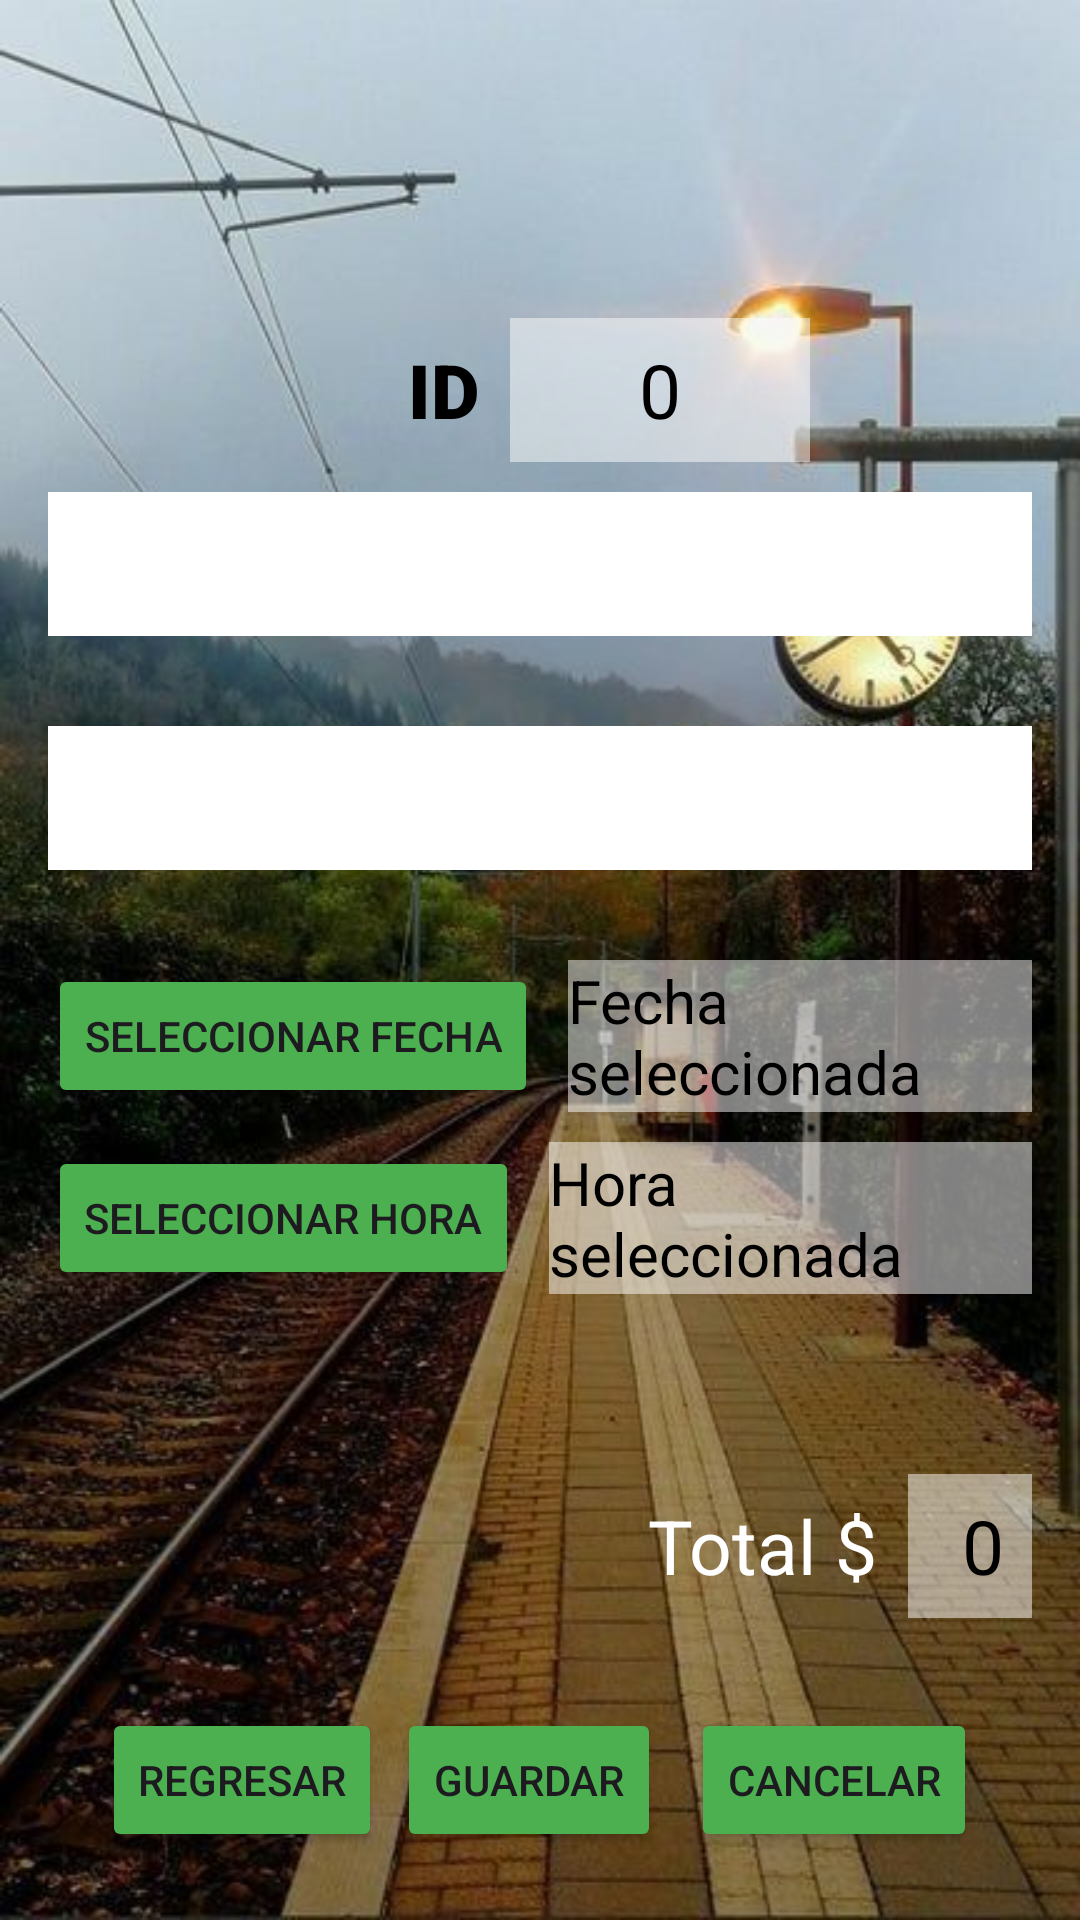

Layout XML and referenced resources for this Android screen:
<!-- AndroidManifest.xml: application theme Theme.BD_App -->
<!-- res/layout/activity_vender.xml -->
<?xml version="1.0" encoding="utf-8"?>
<LinearLayout xmlns:android="http://schemas.android.com/apk/res/android"
    xmlns:app="http://schemas.android.com/apk/res-auto"
    xmlns:tools="http://schemas.android.com/tools"
    android:id="@+id/main"
    android:layout_width="match_parent"
    android:layout_height="match_parent"
    android:orientation="vertical"
    android:padding="16dp"
    tools:context=".vender">

    <LinearLayout
        android:layout_width="match_parent"
        android:layout_height="wrap_content"
        android:layout_marginTop="90dp"
        android:orientation="horizontal">

        <TextView
            android:layout_width="wrap_content"
            android:layout_height="wrap_content"
            android:layout_marginStart="120dp"
            android:text="@string/text_id"
            android:textSize="25sp"
            style="@style/TextViewStyle3"/>

        <TextView
            android:id="@+id/edit_text_id"
            android:layout_width="100dp"
            android:layout_height="48dp"
            android:layout_marginStart="10dp"
            android:gravity="center"
            android:inputType="number"
            android:text="@string/numero"
            android:textSize="25sp"
            style="@style/EditTextStyle"/>

    </LinearLayout>

    <Spinner
        android:id="@+id/spinner_origen"
        android:layout_width="match_parent"
        android:layout_height="48dp"
        android:layout_marginTop="10dp"
        style="@style/SpinnerStyle"/>

    <Spinner
        android:id="@+id/spinner_destino"
        android:layout_width="match_parent"
        android:layout_height="48dp"
        android:layout_marginTop="30dp"
        style="@style/SpinnerStyle"/>

    <LinearLayout
        android:layout_width="match_parent"
        android:layout_height="wrap_content"
        android:layout_marginTop="30dp"
        android:orientation="horizontal"
        android:gravity="center_vertical">

        <Button
            android:id="@+id/btn_fecha"
            android:layout_width="wrap_content"
            android:layout_height="wrap_content"
            android:text="@string/btn_fecha"
            style="@style/ButtonPrimary"/>

        <TextView
            android:id="@+id/tv_fecha_seleccionada"
            android:layout_width="wrap_content"
            android:layout_height="wrap_content"
            android:layout_marginStart="10dp"
            android:text="@string/text_fecha"
            android:textSize="20sp"
            style="@style/EditTextStyle"/>

    </LinearLayout>

    <LinearLayout
        android:layout_width="match_parent"
        android:layout_height="wrap_content"
        android:layout_marginTop="10dp"
        android:orientation="horizontal"
        android:gravity="center_vertical">

        <Button
            android:id="@+id/btn_hora"
            android:layout_width="wrap_content"
            android:layout_height="wrap_content"
            android:text="@string/btn_hora"
            style="@style/ButtonPrimary"/>

        <TextView
            android:id="@+id/tv_hora_seleccionada"
            android:layout_width="wrap_content"
            android:layout_height="wrap_content"
            android:layout_marginStart="10dp"
            android:text="@string/text_hora"
            android:textSize="20sp"
            style="@style/EditTextStyle"/>

    </LinearLayout>

    <LinearLayout
        android:layout_width="match_parent"
        android:layout_height="wrap_content"
        android:orientation="horizontal"
        android:layout_marginTop="60dp">

        <TextView
            android:id="@+id/TextView_total"
            android:layout_width="wrap_content"
            android:layout_height="wrap_content"
            android:layout_gravity="center_vertical"
            android:layout_marginStart="200dp"
            android:text="@string/text_total"
            android:textSize="25sp"
            style="@style/TextViewStyle"/>

        <EditText
            android:id="@+id/Ttotal"
            android:layout_width="50dp"
            android:layout_height="48dp"
            android:layout_gravity="center_vertical"
            android:layout_marginStart="10dp"
            android:gravity="center"
            android:inputType="numberDecimal"
            android:text="@string/numero"
            android:textSize="25sp"
            android:enabled="false"
            style="@style/EditTextStyle"/>

    </LinearLayout>

    <LinearLayout
        android:layout_width="match_parent"
        android:layout_height="wrap_content"
        android:orientation="horizontal"
        android:gravity="center_horizontal"
        android:layout_marginTop="30dp">

        <Button
            android:id="@+id/botonregresar"
            android:layout_width="wrap_content"
            android:layout_height="wrap_content"
            android:layout_marginEnd="5dp"
            android:text="@string/btn_regresar"
            style="@style/ButtonPrimary"/>

        <Button
            android:id="@+id/btn_guardar"
            android:layout_width="wrap_content"
            android:layout_height="wrap_content"
            android:layout_marginEnd="10dp"
            android:text="@string/btn_guardar"
            style="@style/ButtonPrimary"/>

        <Button
            android:id="@+id/btn_cancelar"
            android:layout_width="wrap_content"
            android:layout_height="wrap_content"
            android:text="@string/btn_cancelar"
            style="@style/ButtonPrimary"/>

    </LinearLayout>

</LinearLayout>
<!-- resources referenced by this layout -->
<resources>
  <string name="btn_cancelar">CANCELAR</string>
  <string name="btn_fecha">Seleccionar fecha</string>
  <string name="btn_guardar">GUARDAR</string>
  <string name="btn_hora">Seleccionar hora</string>
  <string name="btn_regresar">REGRESAR</string>
  <string name="numero">0</string>
  <string name="text_fecha">Fecha seleccionada</string>
  <string name="text_hora">Hora seleccionada</string>
  <string name="text_id">ID</string>
  <string name="text_total">Total $</string>
  <style name="ButtonPrimary">
          <item name="android:backgroundTint">@color/green</item>
      </style>
  <style name="EditTextStyle">
          <item name="android:textColor">@color/black</item>
          <item name="android:textColorHint">@color/black</item>
          <item name="android:background">@color/semi_transparent_white</item>
      </style>
  <style name="SpinnerStyle">
          <item name="android:background">@color/white</item>
          <item name="android:textColor">@android:color/white</item>
      </style>
  <style name="TextViewStyle">
          <item name="android:textColor">@color/white</item>
      </style>
  <style name="TextViewStyle3">
          <item name="android:fontFamily">sans-serif-black</item>
          <item name="android:textColor">@color/black</item>
          <item name="android:textSize">25sp</item>
      </style>
  <style name="Theme.BD_App" parent="Base.Theme.BD_App" />
  <color name="green">#4CAF50</color>
  <color name="black">#000000</color>
  <color name="semi_transparent_white">#80FFFFFF</color>
  <color name="white">#FFFFFF</color>
  <style name="Base.Theme.BD_App" parent="Theme.Material3.DayNight.NoActionBar">
          <item name="android:windowBackground">@drawable/background_fondo</item>
          <item name="colorPrimary">@color/colorPrimary</item>
          <item name="colorPrimaryDark">@color/colorPrimaryDark</item>
      </style>
  <!-- drawable background_fondo (drawable) -->
  <?xml version="1.0" encoding="utf-8"?>
  <layer-list xmlns:android="http://schemas.android.com/apk/res/android">
      <item>
          <bitmap
              android:src="@drawable/ado"
              android:scaleType="centerCrop" />
      </item>
  </layer-list>
  <color name="colorPrimary">#6200EE</color>
  <color name="colorPrimaryDark">#3700B3</color>
  <!-- drawable ado: jpeg bitmap (drawable, 58585 bytes) -->
</resources>
